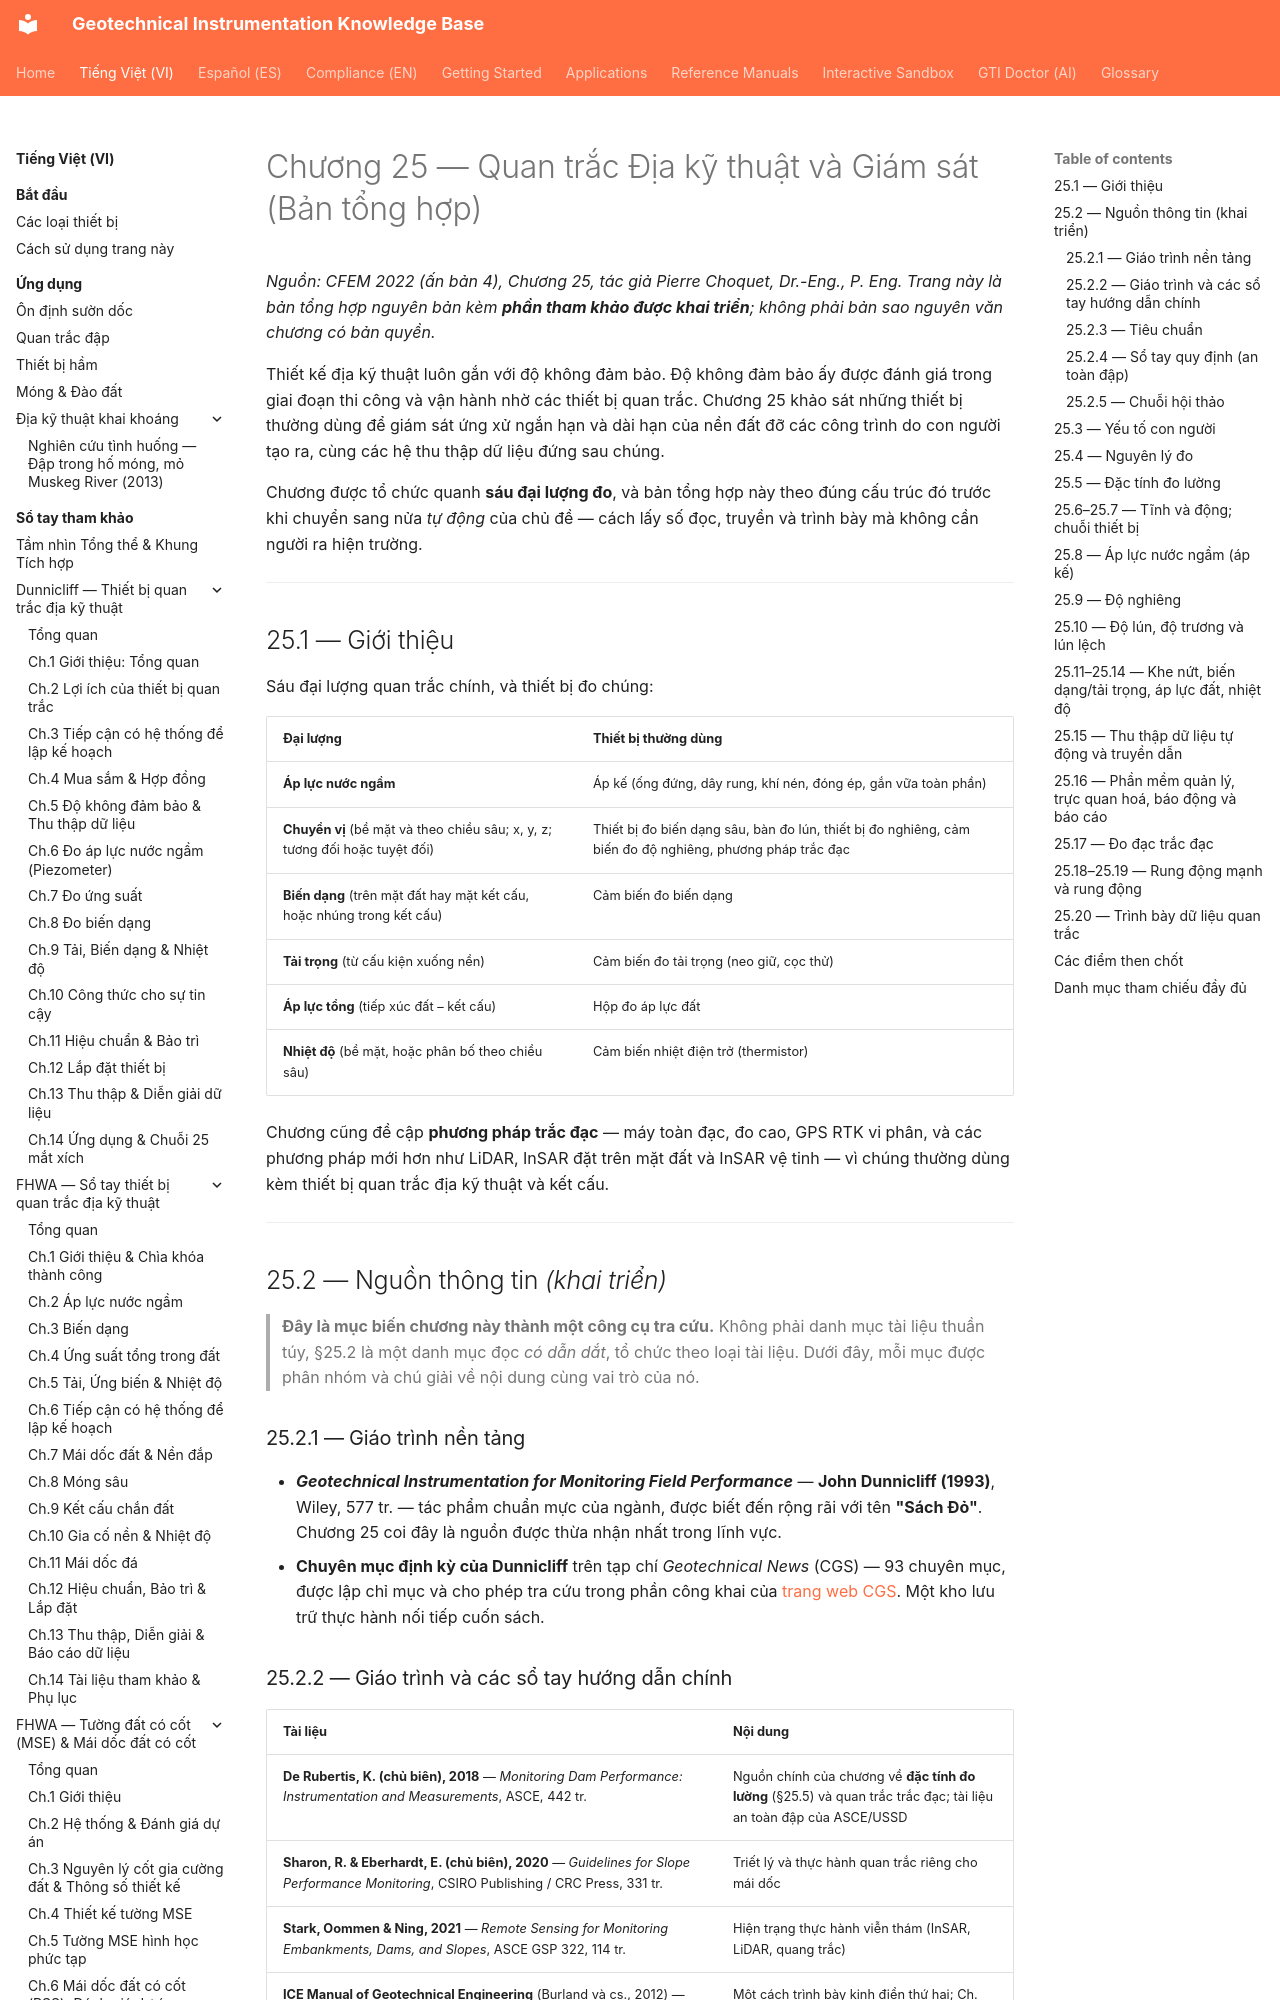

repository: geoinst/geoinst.github.io · page: vi/reference-manuals/cfem/chapter-25-instrumentation-monitoring/index.html · generator: mkdocs

---
lang: vi
lang_alt: reference-manuals/cfem/chapter-25-instrumentation-monitoring/
---
# Chương 25 — Quan trắc Địa kỹ thuật và Giám sát (Bản tổng hợp)

*Nguồn: CFEM 2022 (ấn bản 4), Chương 25, tác giả Pierre Choquet, Dr.-Eng., P. Eng.
Trang này là bản tổng hợp nguyên bản kèm **phần tham khảo được khai triển**; không
phải bản sao nguyên văn chương có bản quyền.*

Thiết kế địa kỹ thuật luôn gắn với độ không đảm bảo. Độ không đảm bảo ấy được đánh
giá trong giai đoạn thi công và vận hành nhờ các thiết bị quan trắc. Chương 25 khảo
sát những thiết bị thường dùng để giám sát ứng xử ngắn hạn và dài hạn của nền đất đỡ
các công trình do con người tạo ra, cùng các hệ thu thập dữ liệu đứng sau chúng.

Chương được tổ chức quanh **sáu đại lượng đo**, và bản tổng hợp này theo đúng cấu
trúc đó trước khi chuyển sang nửa *tự động* của chủ đề — cách lấy số đọc, truyền và
trình bày mà không cần người ra hiện trường.

---

## 25.1 — Giới thiệu

Sáu đại lượng quan trắc chính, và thiết bị đo chúng:

| Đại lượng | Thiết bị thường dùng |
|---|---|
| **Áp lực nước ngầm** | Áp kế (ống đứng, dây rung, khí nén, đóng ép, gắn vữa toàn phần) |
| **Chuyển vị** (bề mặt và theo chiều sâu; x, y, z; tương đối hoặc tuyệt đối) | Thiết bị đo biến dạng sâu, bàn đo lún, thiết bị đo nghiêng, cảm biến đo độ nghiêng, phương pháp trắc đạc |
| **Biến dạng** (trên mặt đất hay mặt kết cấu, hoặc nhúng trong kết cấu) | Cảm biến đo biến dạng |
| **Tải trọng** (từ cấu kiện xuống nền) | Cảm biến đo tải trọng (neo giữ, cọc thử) |
| **Áp lực tổng** (tiếp xúc đất – kết cấu) | Hộp đo áp lực đất |
| **Nhiệt độ** (bề mặt, hoặc phân bố theo chiều sâu) | Cảm biến nhiệt điện trở (thermistor) |

Chương cũng đề cập **phương pháp trắc đạc** — máy toàn đạc, đo cao, GPS RTK vi phân,
và các phương pháp mới hơn như LiDAR, InSAR đặt trên mặt đất và InSAR vệ tinh — vì
chúng thường dùng kèm thiết bị quan trắc địa kỹ thuật và kết cấu.

---

## 25.2 — Nguồn thông tin *(khai triển)*

> **Đây là mục biến chương này thành một công cụ tra cứu.** Không phải danh mục tài
> liệu thuần túy, §25.2 là một danh mục đọc *có dẫn dắt*, tổ chức theo loại tài liệu.
> Dưới đây, mỗi mục được phân nhóm và chú giải về nội dung cùng vai trò của nó.

### 25.2.1 — Giáo trình nền tảng

- ***Geotechnical Instrumentation for Monitoring Field Performance*** — **John
  Dunnicliff (1993)**, Wiley, 577 tr. — tác phẩm chuẩn mực của ngành, được biết đến
  rộng rãi với tên **"Sách Đỏ"**. Chương 25 coi đây là nguồn được thừa nhận nhất
  trong lĩnh vực.
- **Chuyên mục định kỳ của Dunnicliff** trên tạp chí *Geotechnical News* (CGS) — 93
  chuyên mục, được lập chỉ mục và cho phép tra cứu trong phần công khai của
  [trang web CGS](https://www.cgs.ca/instrumentation_news.html). Một kho lưu trữ thực
  hành nối tiếp cuốn sách.
